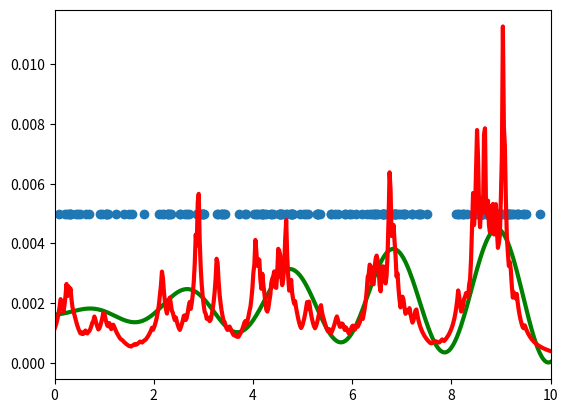

The matplotlib source for this figure:
#!/usr/bin/python3

import numpy as np
import matplotlib.pyplot as plt

show_input_data = 1

# let's fix the randomness
np.random.seed(45)

# parameters for our synthetic ground truth function
num_dimensions = 3
ground_truth_coefficients = np.zeros((num_dimensions, 1))

# fuer num_dimensions = 3:
ground_truth_coefficients[0] = 3 
ground_truth_coefficients[1] = 0.3
ground_truth_coefficients[2] = 0.1

# get random positions between 0 and 3
x_min = 0
x_max = 10

num_samples = 200

# input_positions must be a column vector of x-positions where the function is
# evaluated
def get_function_values(input_positions):
    output = np.sin(input_positions*ground_truth_coefficients[0]) * input_positions * ground_truth_coefficients[1] + ground_truth_coefficients[2]*input_positions + 2
#    return output
    vec_sum = np.sum(output)
    return output/vec_sum

# this surely exists in the python API but I can't find it right now
def _max(a, b):
    if (a > b):
        return a
    return b


# random sample positions (influence with the seed on top ^)
x_pos = (np.random.rand(num_samples, 1) * (x_max-x_min)) - x_min

# homoscedastic noise
sigma = 0.05

# for representing the density or cdf
n_bins = 500

ground_truth_x = np.linspace(x_min, x_max, n_bins)
ground_truth_y = get_function_values(ground_truth_x)
sum_gty = np.sum(ground_truth_y)
ground_truth_y = ground_truth_y / sum_gty

# sampling process leads to some uncertainty in the exact location of an observation
#
# first: calculate the cdf
cdf = np.zeros(n_bins)
cdf[0] = ground_truth_y[0]
for i in range(1,np.shape(ground_truth_y)[0]):
    cdf[i] = cdf[i-1] + ground_truth_y[i]
# normalization to 1 is not critical since the pdf is normalized
# however, normalization is somewhat tricky, because discretization step with
# also comes into play
cdf = cdf / cdf[-1]
 
# then: sample, but put some homoscedastic noise in the sampled location
u = np.sort(np.random.rand(num_samples))
cdf_ptr = 0
samples = np.zeros(num_samples)
for u_pos in range(num_samples):
    while (u[u_pos] > cdf[cdf_ptr]):
        cdf_ptr = cdf_ptr + 1
    samples[u_pos] = ground_truth_x[cdf_ptr]
# here comes the noise
samples = samples + np.random.normal(0, sigma, np.shape(samples))
# let's sort them again, this will help our density estimators later
samples = np.sort(samples)

# let's do the density estimation
# kNN:
k = 7
step_width = (x_max-x_min)/n_bins
knn_pdf = np.zeros(n_bins)
n_samples = np.size(samples)
last_neighbor = int(0)
first_neighbor = int(k-1)

# theoretically, all neighbors could be left of x_min
# we have to catch this with an initial iteration
cur_V = _max(np.abs(samples[0] - samples[last_neighbor]), np.abs(samples[0] - samples[first_neighbor]))
next_V = np.inf
if (first_neighbor+1 < n_samples):
    next_V = _max(np.abs(samples[0] - samples[last_neighbor+1]), np.abs(samples[0] - samples[first_neighbor+1]))
else:
    next_V = np.inf
while (cur_V > next_V):
    last_neighbor = last_neighbor + 1
    first_neighbor = first_neighbor + 1
    cur_V = next_V
    if (first_neighbor+1 < n_samples):
        next_V = _max(np.abs(samples[0] - samples[last_neighbor+1]), np.abs(samples[0] - samples[first_neighbor+1]))
    else:
        next_V = np.inf

# now calculate the density in the domain of knn_pdf
for i in range(n_bins):
    # drop last neighbor in favor of next neighbor?
    cur_pos = samples[0] + i*step_width
    cur_V   = _max(np.abs(cur_pos - samples[last_neighbor]), np.abs(cur_pos - samples[first_neighbor]))
    if (first_neighbor+1 < n_samples):
        next_V  = _max(np.abs(cur_pos - samples[last_neighbor+1]), np.abs(cur_pos - samples[first_neighbor+1]))
        # it could be that closer samples got into range
        while (cur_V > next_V):
            last_neighbor = last_neighbor + 1
            first_neighbor = first_neighbor + 1
            cur_V = next_V
            if (first_neighbor+1 < n_samples):
                next_V = _max(np.abs(cur_pos - samples[last_neighbor+1]), np.abs(cur_pos - samples[first_neighbor+1]))
            else:
                next_V = np.inf
    knn_pdf[i] = k/((cur_V+0.001) * n_samples)

knn_pdf = knn_pdf / np.sum(knn_pdf)



if (show_input_data != 0):
    fig, ax = plt.subplots(1,1)
    ax.scatter(samples.reshape(num_samples,), np.ones(num_samples,).reshape(num_samples,) * 0.005) 
    ax.set_xlim(x_min, x_max)

    ax.plot( ground_truth_x, ground_truth_y, 'g', linewidth=3)
    ax.plot( ground_truth_x, knn_pdf, 'r', linewidth=3)
    plt.show()
